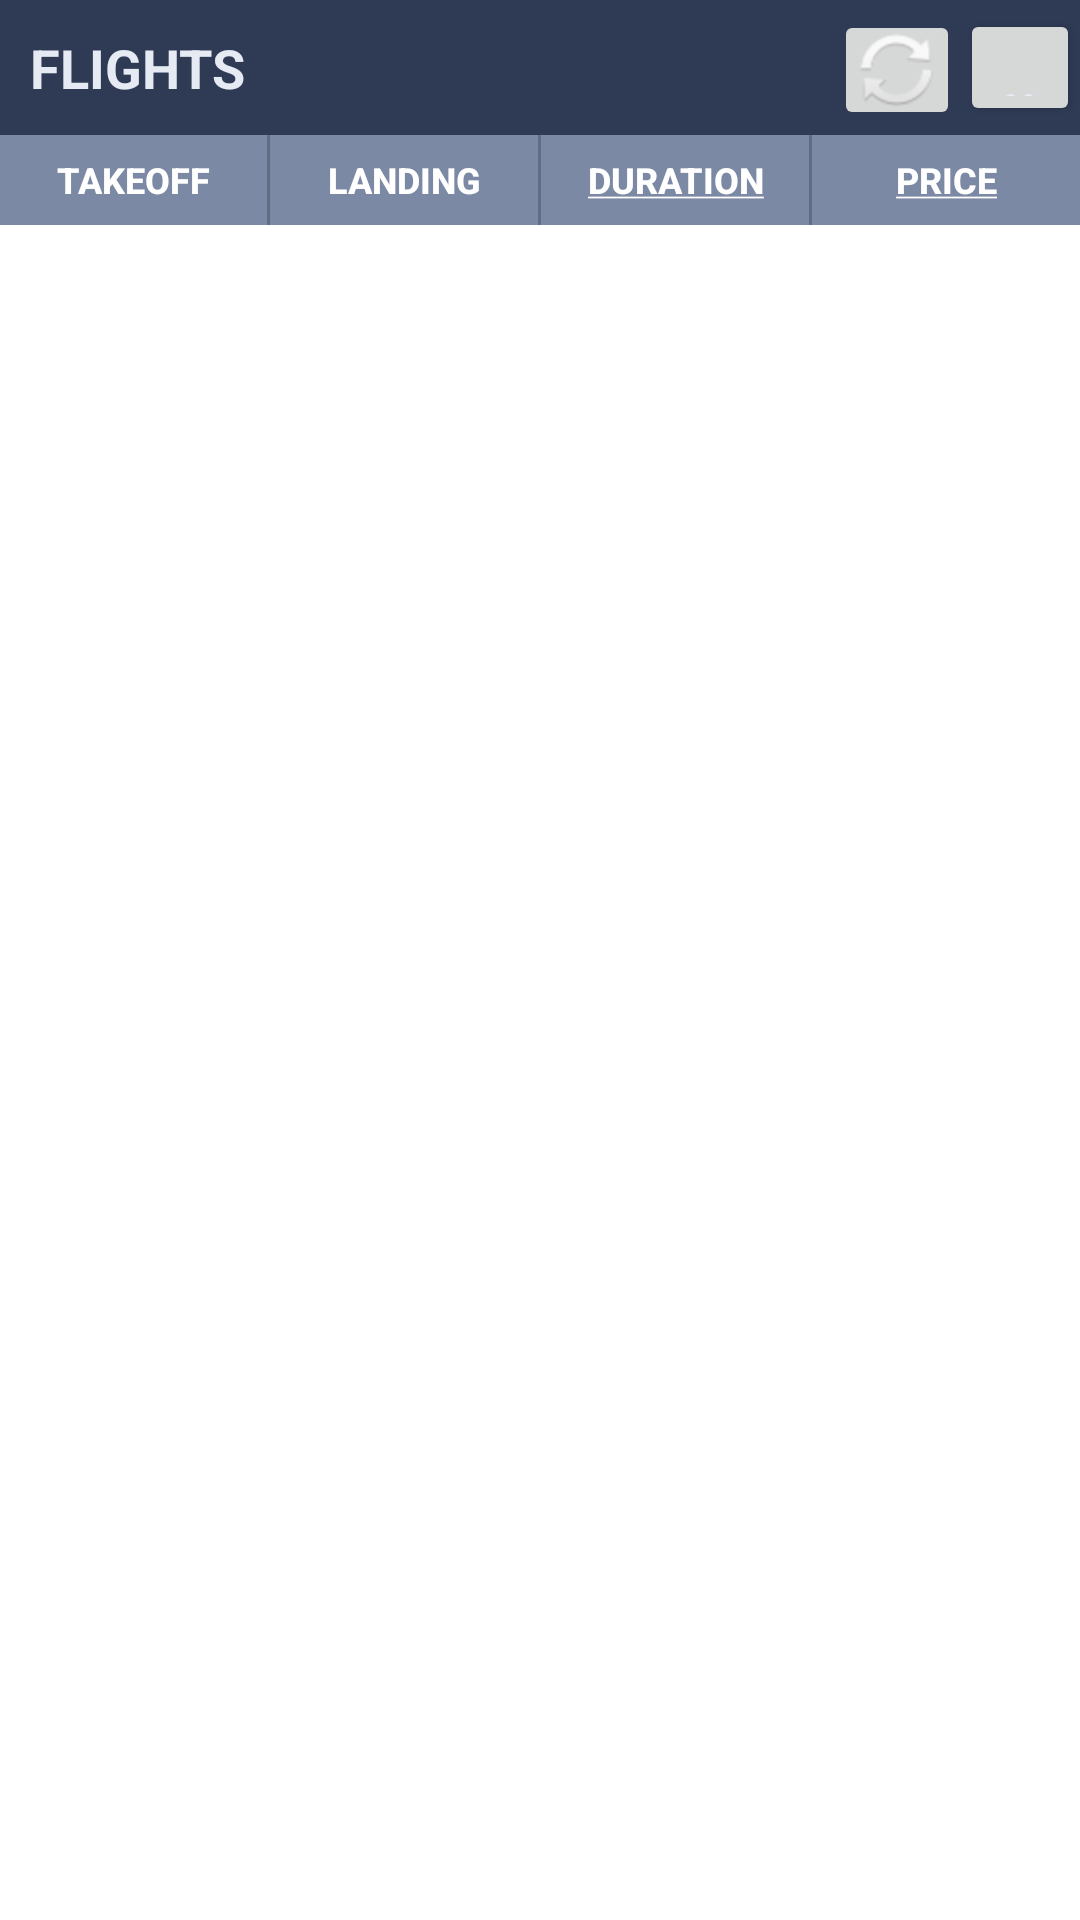

Write the Android layout XML for this screen, with the resource values it uses.
<!-- AndroidManifest.xml: fallback theme Theme.MaterialComponents.DayNight.NoActionBar -->
<!-- res/layout/main.xml -->
<?xml version="1.0" encoding="utf-8"?>
<RelativeLayout xmlns:android="http://schemas.android.com/apk/res/android"
    android:layout_width="fill_parent"
    android:layout_height="fill_parent" >

    <LinearLayout
        android:id="@+id/tableHeaderLayout"
        android:layout_width="fill_parent"
        android:layout_height="30dip"
        android:layout_alignParentLeft="true"
        android:layout_below="@+id/header"
        android:background="@color/tableHeaderDivider"
        android:orientation="horizontal" >

        <Button
            android:id="@+id/takeoffBtn"
            style="@style/tableHeader"
            android:layout_width="0dp"
            android:layout_height="fill_parent"
            android:layout_weight="1"
            android:background="@color/tableHeaderBackground"
            android:clickable="false"
            android:paddingBottom="5dp"
            android:paddingTop="5dp"
            android:text="@string/takeoff_button" />

        <Button
            android:id="@+id/landingBtn"
            style="@style/tableHeader"
            android:layout_width="0dp"
            android:layout_height="fill_parent"
            android:layout_marginLeft="1dip"
            android:layout_weight="1"
            android:background="@color/tableHeaderBackground"
            android:clickable="false"
            android:paddingBottom="5dp"
            android:paddingTop="5dp"
            android:scrollHorizontally="true"
            android:text="@string/landing_button" />

        <Button
            android:id="@+id/durationBtn"
            style="@style/tableHeader"
            android:layout_width="0dp"
            android:layout_height="fill_parent"
            android:layout_marginLeft="1dip"
            android:layout_weight="1"
            android:background="@color/tableHeaderBackground"
            android:paddingBottom="5dp"
            android:paddingTop="5dp"
            android:text="@string/duration_button" />

        <Button
            android:id="@+id/priceBtn"
            style="@style/tableHeader"
            android:layout_width="0dp"
            android:layout_height="fill_parent"
            android:layout_marginLeft="1dip"
            android:layout_weight="1"
            android:background="@color/tableHeaderBackground"
            android:paddingBottom="5dp"
            android:paddingTop="5dp"
            android:scrollHorizontally="true"
            android:text="@string/price_button" />
    </LinearLayout>

    <RelativeLayout
        android:id="@+id/header"
        android:layout_width="fill_parent"
        android:layout_height="45dip"
        android:layout_alignParentLeft="true"
        android:layout_alignParentTop="true"
        android:background="@color/headerBackground" >

        <TextView
            android:id="@+id/appName"
            android:layout_width="wrap_content"
            android:layout_height="wrap_content"
            android:layout_alignParentLeft="true"
            android:layout_centerVertical="true"
            android:layout_marginLeft="10dip"
            android:text="@string/app_name"
            android:textColor="@color/headerFont"
            android:textSize="18dip"
            android:textStyle="bold" />

        <LinearLayout
            android:layout_width="wrap_content"
            android:layout_height="fill_parent"
            android:layout_alignParentRight="true"
            android:orientation="horizontal" >


            <ImageButton
                android:id="@+id/refreshButton"
                android:layout_width="42dip"
                android:layout_height="40dip"
                android:src="@android:drawable/ic_popup_sync"
                android:visibility="visible" android:layout_marginTop="1dip" android:layout_gravity="center_vertical" android:contentDescription="@string/refresh_button"/>

            <ProgressBar
                android:id="@+id/progressBar"
                android:layout_width="20dip"
                android:layout_height="20dip"
                android:layout_gravity="center_vertical"
                android:layout_marginRight="10dip"
                android:visibility="gone" />
            <Button
                android:id="@+id/preferencesButton"
                style="?android:attr/buttonStyleSmall"
                android:layout_width="40dip"
                android:layout_height="39dip"
                android:layout_gravity="center_vertical"
                android:text="@string/prefs"
                android:textColor="@color/headerFont"
                android:textSize="20dip"
                android:textStyle="bold" />
        </LinearLayout>
    </RelativeLayout>

    <ListView
        android:id="@+android:id/list"
        android:layout_width="fill_parent"
        android:layout_height="0dip"
        android:layout_alignParentBottom="true"
        android:layout_below="@+id/tableHeaderLayout"
        android:background="@color/flightsListBackground" >
        
    </ListView>

    <TextView
        android:id="@android:id/empty"
        android:layout_width="fill_parent"
        android:layout_height="wrap_content"
        android:layout_alignParentBottom="true"
        android:layout_below="@+id/tableHeaderLayout"
        android:background="@color/flightsListBackground"
        android:gravity="center_vertical|center_horizontal"
        android:text="@string/empty_loading" android:visibility="gone"/>

</RelativeLayout>
<!-- res/layout/flight_item.xml (included above) -->
<?xml version="1.0" encoding="utf-8"?>
<ru.bluebyte.android.flights.FlightListItem xmlns:android="http://schemas.android.com/apk/res/android"
    android:layout_width="fill_parent"
    android:layout_height="fill_parent"
    android:background="@color/flightItemBackground"
    android:orientation="vertical"
    android:padding="3dip" >

    <TextView
        android:id="@+id/cities"
        style="@style/flightItemCity"
        android:layout_width="wrap_content"
        android:layout_height="wrap_content" />

    <LinearLayout
        android:layout_width="fill_parent"
        android:layout_height="wrap_content"
        android:orientation="horizontal" >

        <LinearLayout
            android:layout_width="0dip"
            android:layout_height="wrap_content"
            android:layout_weight="1"
            android:orientation="vertical" >

            <TextView
                android:id="@+id/takeoffDate"
                style="@style/flightItemDate"
                android:layout_width="wrap_content"
                android:layout_height="wrap_content" />

            <TextView
                android:id="@+id/takeoffTime"
                style="@style/flightItemTime"
                android:layout_width="wrap_content"
                android:layout_height="wrap_content" />
        </LinearLayout>

        <LinearLayout
            android:layout_width="0dip"
            android:layout_height="wrap_content"
            android:layout_weight="1"
            android:orientation="vertical" >

            <TextView
                android:id="@+id/landingDate"
                style="@style/flightItemDate"
                android:layout_width="wrap_content"
                android:layout_height="wrap_content" />

            <TextView
                android:id="@+id/landingTime"
                style="@style/flightItemTime"
                android:layout_width="wrap_content"
                android:layout_height="wrap_content" />
        </LinearLayout>

        <TextView
            android:id="@+id/flightDuration"
            style="@style/flightItemDuration"
            android:layout_width="0dp"
            android:layout_height="wrap_content"
            android:layout_weight="1"
            android:gravity="center_horizontal|center_vertical" />

        <Button
            android:id="@+id/priceButton"
            style="@style/flightItemPriceButton"
            android:layout_width="0dp"
            android:layout_height="40dip"
            android:layout_weight="1" />
    </LinearLayout>

    <TextView
        android:id="@+id/flightCarrier"
        style="@style/flightItemCarrier"
        android:layout_width="wrap_content"
        android:layout_height="wrap_content" />

</ru.bluebyte.android.flights.FlightListItem>
<!-- resources referenced by this layout -->
<resources>
  <color name="flightItemBackground">#ffffff</color>
  <color name="flightsListBackground">#ffffff</color>
  <color name="headerBackground">#2f3b55</color>
  <color name="headerFont">#e6eaf3</color>
  <color name="tableHeaderBackground">#7c89a4</color>
  <color name="tableHeaderDivider">#6d7a95</color>
  <string name="app_name">FLIGHTS</string>
  <string name="duration_button"><u>Duration</u></string>
  <string name="empty_loading">Loading ..</string>
  <string name="landing_button">Landing</string>
  <string name="prefs">...</string>
  <string name="price_button"><u>Price</u></string>
  <string name="refresh_button">Refresh button</string>
  <string name="takeoff_button">Takeoff</string>
  <style name="flightItemCarrier" parent="@android:style/TextAppearance">
          <item name="android:textSize">14dip</item>
          <item name="android:textColor">@color/flightItemCarrier</item>
          <item name="android:scrollHorizontally">true</item>
      </style>
  <style name="flightItemCity" parent="@android:style/TextAppearance">
          <item name="android:textSize">16dip</item>
          <item name="android:textColor">@color/flightItemFont</item>
          <item name="android:scrollHorizontally">true</item>
          <item name="android:textStyle">bold</item>
      </style>
  <style name="flightItemDate" parent="@android:style/TextAppearance">
          <item name="android:textSize">13dip</item>
          <item name="android:textColor">@color/flightItemDate</item>
          <item name="android:scrollHorizontally">true</item>
          <item name="android:textStyle">bold</item>
      </style>
  <style name="flightItemDuration" parent="@android:style/TextAppearance">
          <item name="android:textSize">16dip</item>
          <item name="android:textColor">@color/flightItemFont</item>
          <item name="android:scrollHorizontally">true</item>
          <item name="android:textStyle">bold</item>
      </style>
  <style name="flightItemPriceButton" parent="@android:style/Widget.Button">
          <item name="android:textSize">12dip</item>
          <item name="android:textColor">@color/flightItemFont</item>
          <item name="android:scrollHorizontally">true</item>
          <item name="android:textStyle">bold</item>
      </style>
  <style name="flightItemTime" parent="@android:style/TextAppearance">
          <item name="android:textSize">11dip</item>
          <item name="android:textColor">@color/flightItemDate</item>
          <item name="android:scrollHorizontally">true</item>
      </style>
  <style name="tableHeader" parent="@android:style/TextAppearance">
          <item name="android:textSize">12dip</item>
          <item name="android:textColor">@color/tableHeaderFont</item>
          <item name="android:scrollHorizontally">true</item>
          <item name="android:textStyle">bold</item>
      </style>
  <color name="flightItemCarrier">#7c89a4</color>
  <color name="flightItemFont">#2f3b55</color>
  <color name="flightItemDate">#97999c</color>
  <color name="tableHeaderFont">#ffffff</color>
</resources>
